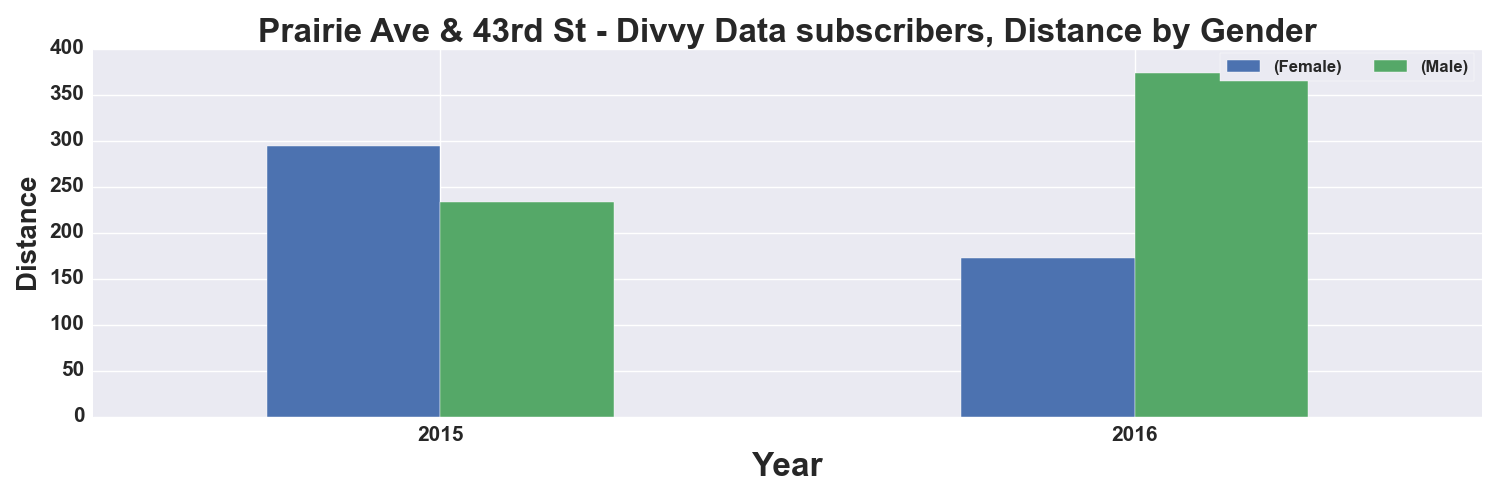

The file beside this chart, header and first rows:
, START TIME YEAR, DISTANCE_Miles, DISTANCE_Miles
GENDER, , Female, Male
0, 2015, 294.0, 233.0
1, 2016, 172.0, 374.0
